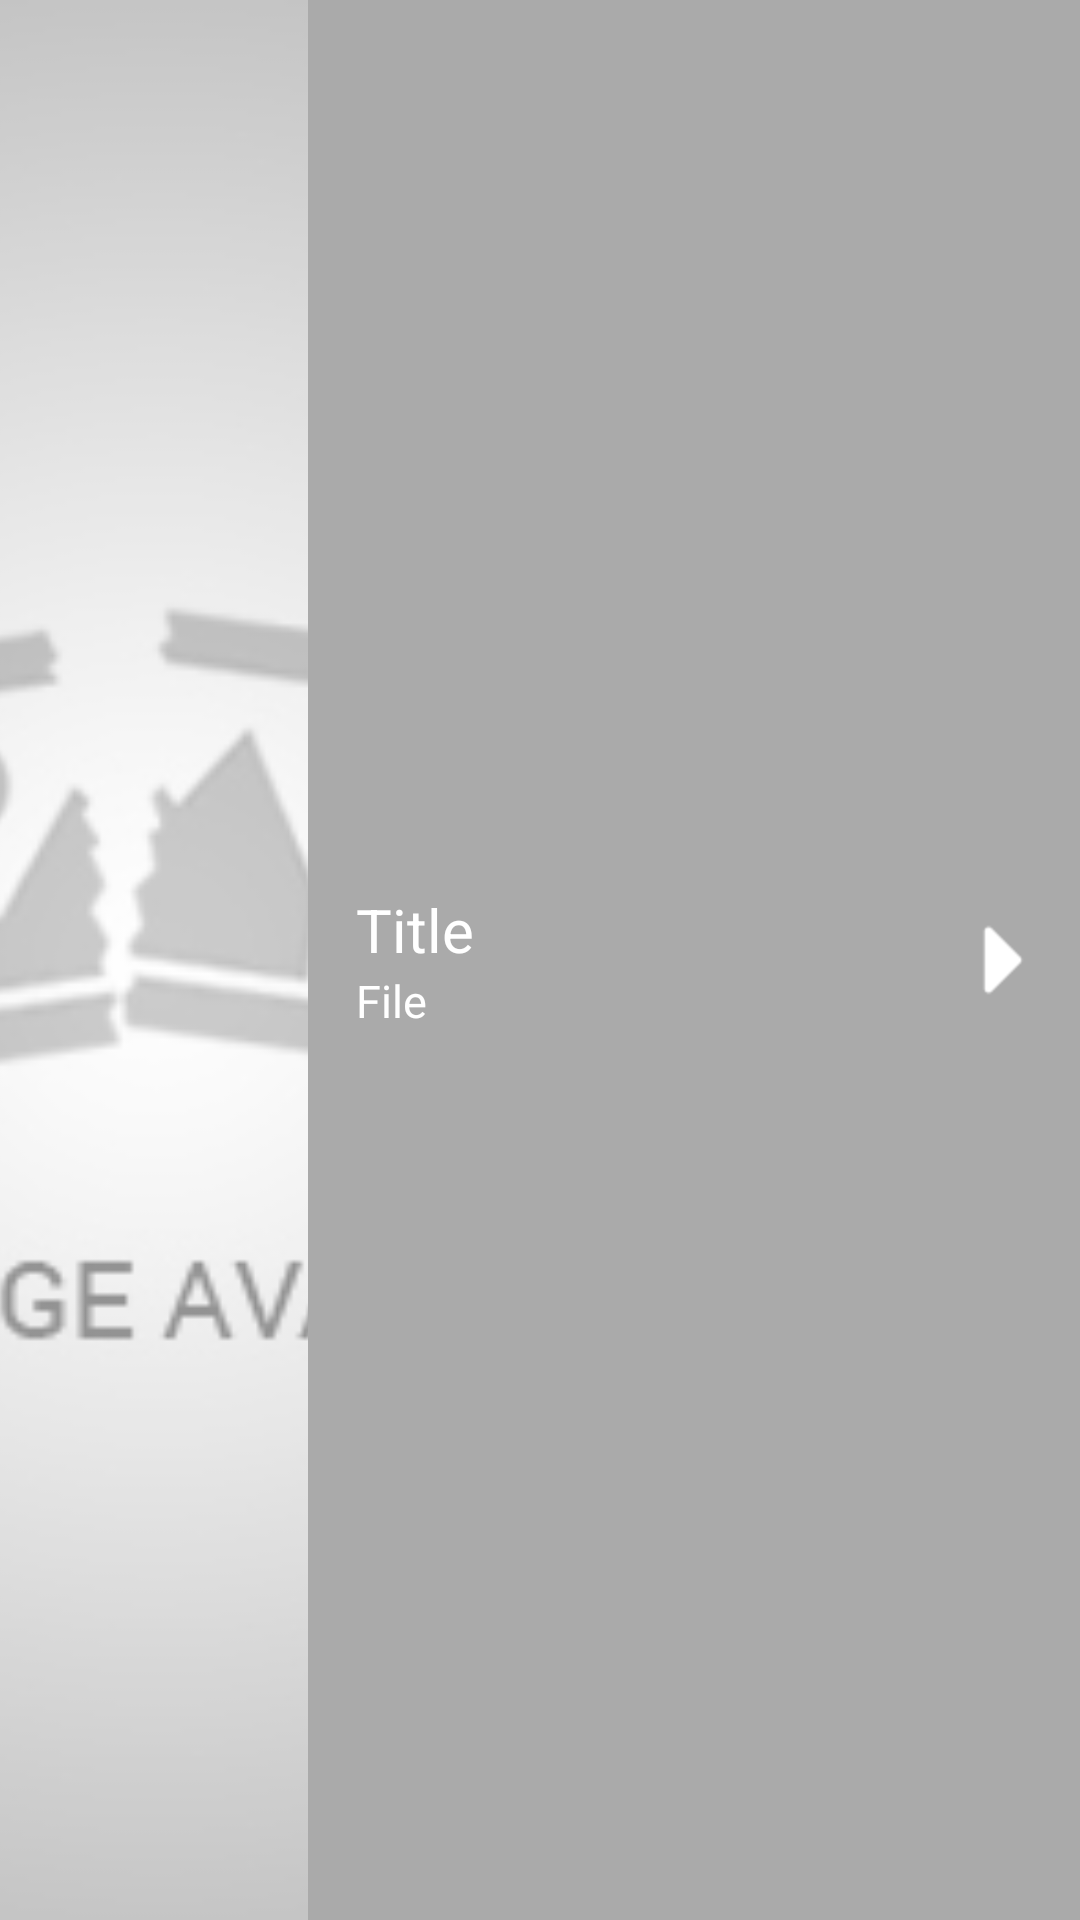

Layout XML and referenced resources for this Android screen:
<!-- AndroidManifest.xml: application theme AppTheme -->
<!-- res/layout/widget_simple_player.xml -->
<?xml version="1.0" encoding="utf-8"?>
<FrameLayout
    xmlns:android="http://schemas.android.com/apk/res/android"
    android:layout_width="match_parent"
    android:layout_height="match_parent"
    android:padding="@dimen/widget_margin"
    android:layout_marginTop="8dp"
    android:layout_marginBottom="8dp"
    >

    <LinearLayout
        android:id="@+id/widget_layout"
        android:layout_width="match_parent"
        android:layout_height="match_parent"
        android:orientation="horizontal"
        android:background="@color/darkGray"
        >
        <ImageView
            android:id="@+id/widget_art"
            android:layout_width="0dp"
            android:layout_height="match_parent"
            android:layout_weight="1"
            android:src="@drawable/placeholder"
            android:scaleType="centerCrop"
            />
        <LinearLayout
            android:layout_width="0dp"
            android:layout_height="wrap_content"
            android:orientation="vertical"
            android:layout_weight="2"
            android:layout_gravity="center_vertical"
            android:padding="@dimen/activity_horizontal_margin"
            >
            <TextView
                android:id="@+id/widget_album"
                android:layout_width="match_parent"
                android:layout_height="wrap_content"
                android:textSize="20sp"
                android:text="Title"
                android:textColor="@color/white"
                android:singleLine="true"
                android:marqueeRepeatLimit="marquee_forever"
                />
            <TextView
                android:id="@+id/widget_file"
                android:layout_width="match_parent"
                android:layout_height="match_parent"
                android:textSize="15sp"
                android:text="File"
                android:textColor="@color/white"
                />
        </LinearLayout>
        <ImageButton
            android:id="@+id/widget_button"
            android:layout_width="0dp"
            android:layout_height="match_parent"
            android:src="@drawable/play_white"
            android:background="@android:color/transparent"
            android:layout_weight=".5"
            />
    </LinearLayout>
</FrameLayout>
<!-- resources referenced by this layout -->
<resources>
  <color name="darkGray">@android:color/darker_gray</color>
  <color name="white">#FFFFFF</color>
  <dimen name="activity_horizontal_margin">16dp</dimen>
  <dimen name="widget_margin">8dp</dimen>
  <!-- drawable placeholder: png bitmap (drawable-hdpi, 28503 bytes) -->
  <!-- drawable play_white: png bitmap (drawable-hdpi, 369 bytes) -->
  <style name="AppTheme" parent="Theme.AppCompat.Light.DarkActionBar">
          
          <item name="colorPrimary">@color/colorPrimary</item>
          <item name="colorPrimaryDark">@color/colorPrimaryDark</item>
          <item name="colorAccent">@color/colorAccent</item>
      </style>
  <color name="colorPrimary">#3F51B5</color>
  <color name="colorPrimaryDark">#303F9F</color>
  <color name="colorAccent">#FF4081</color>
</resources>
